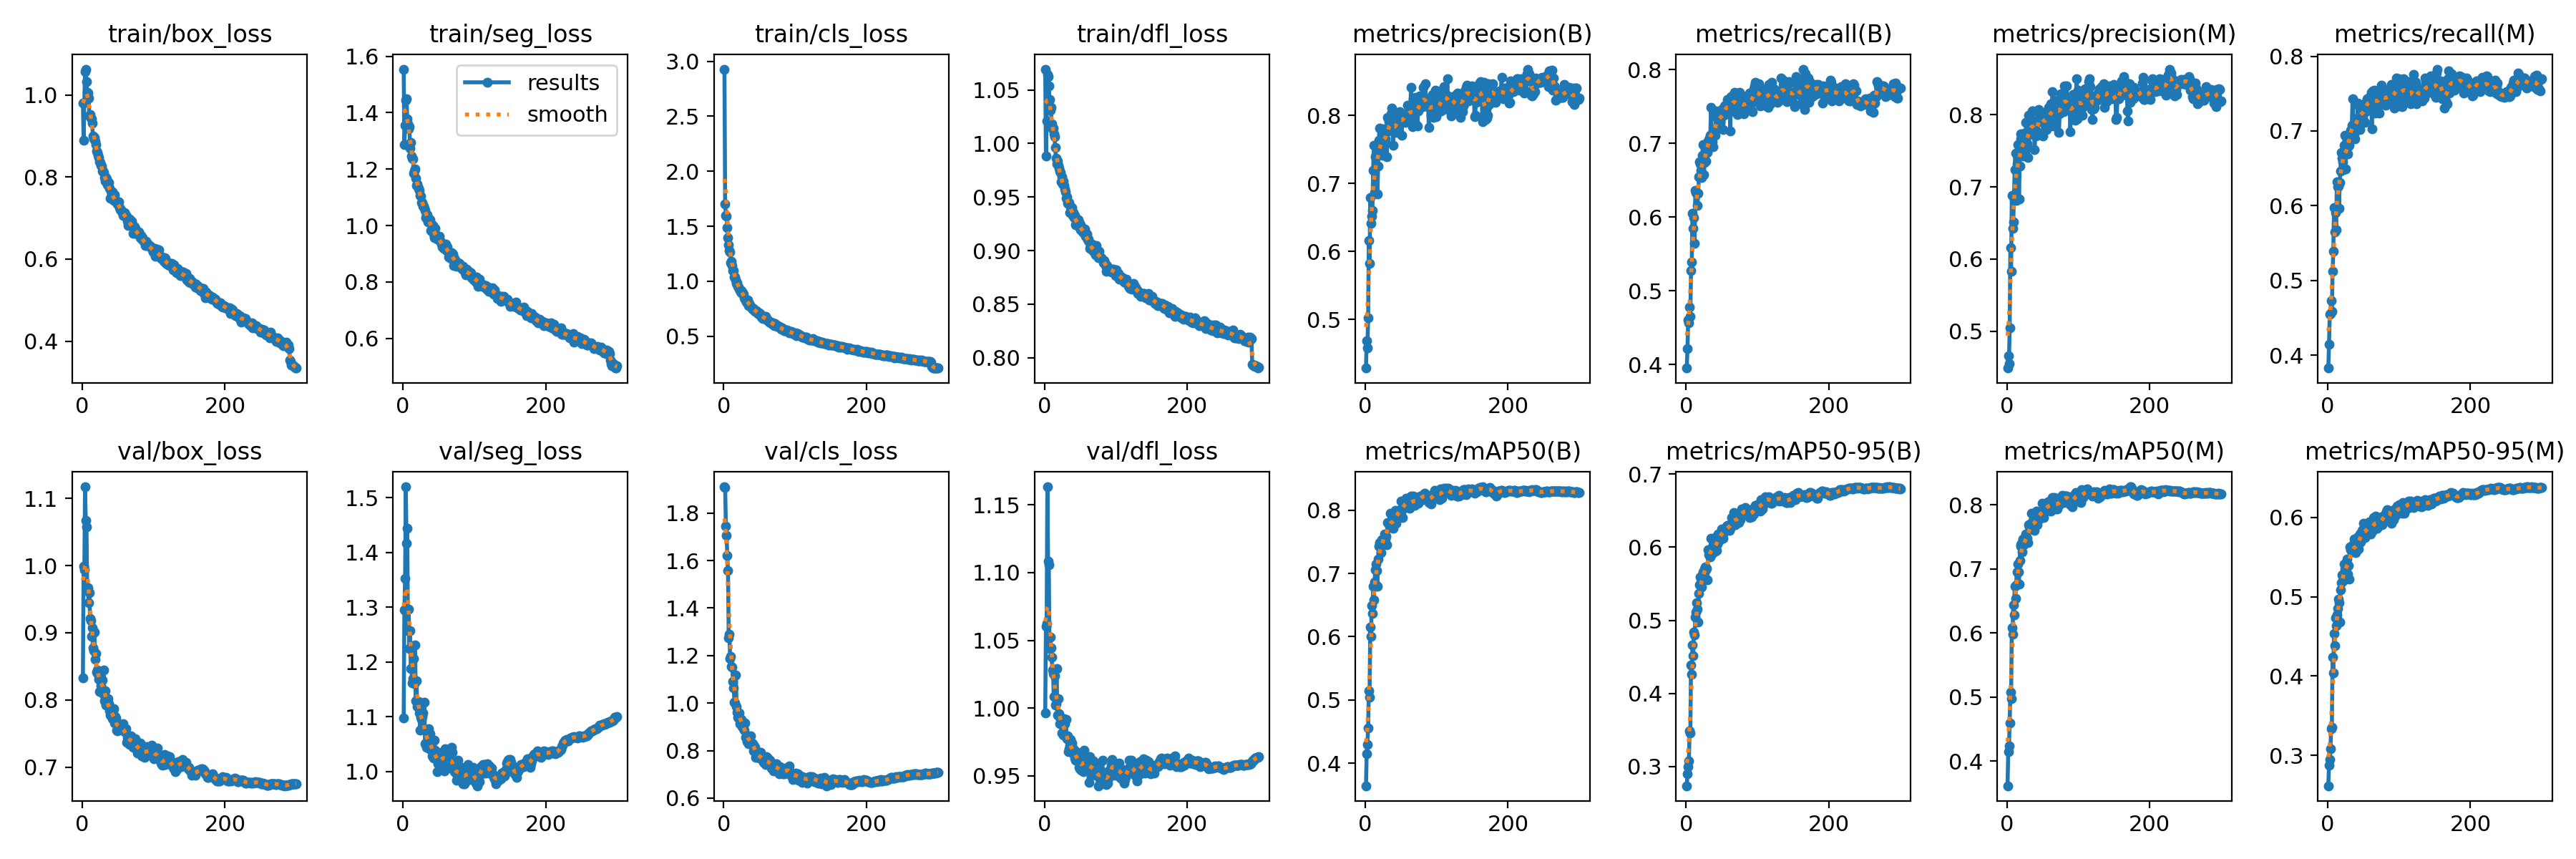

The table this chart was drawn from, first rows:
epoch, train/box_loss, train/seg_loss, train/cls_loss, train/dfl_loss, metrics/precision(B), metrics/recall(B), metrics/mAP50(B), metrics/mAP50-95(B), metrics/precision(M), metrics/recall(M), metrics/mAP50(M), metrics/mAP50-95(M), val/box_loss, val/seg_loss, val/cls_loss, val/dfl_loss, lr/pg0, lr/pg1, lr/pg2
1, 0.9799, 1.554, 2.928, 1.069, 0.4286, 0.3955, 0.3644, 0.2736, 0.4492, 0.3828, 0.3615, 0.2615, 0.8327, 1.097, 1.91, 0.9963, 0.003326, 0.003326, 0.003326
2, 0.8902, 1.287, 1.7, 0.9881, 0.4689, 0.4219, 0.4151, 0.2897, 0.4665, 0.4144, 0.4143, 0.2877, 0.9991, 1.295, 1.908, 1.06, 0.006638, 0.006638, 0.006638
3, 0.9812, 1.354, 1.598, 1.021, 0.4581, 0.4608, 0.4293, 0.2993, 0.4553, 0.4547, 0.424, 0.2945, 0.9932, 1.352, 1.744, 1.062, 0.009927, 0.009927, 0.009927
4, 1.056, 1.444, 1.592, 1.064, 0.5022, 0.4563, 0.4562, 0.3075, 0.5053, 0.4562, 0.459, 0.308, 1.117, 1.52, 1.704, 1.163, 0.009901, 0.009901, 0.009901
5, 1.063, 1.449, 1.484, 1.062, 0.6164, 0.4776, 0.514, 0.3485, 0.6159, 0.4735, 0.5078, 0.3336, 1.067, 1.417, 1.621, 1.109, 0.009901, 0.009901, 0.009901
6, 1.033, 1.378, 1.396, 1.054, 0.5823, 0.4657, 0.5041, 0.3454, 0.583, 0.4583, 0.4977, 0.335, 1.058, 1.444, 1.557, 1.106, 0.009868, 0.009868, 0.009868
7, 1.006, 1.359, 1.331, 1.041, 0.6794, 0.5271, 0.6148, 0.4386, 0.6881, 0.5121, 0.6081, 0.4234, 0.9634, 1.257, 1.273, 1.044, 0.009835, 0.009835, 0.009835
8, 1.004, 1.343, 1.279, 1.031, 0.6417, 0.5393, 0.6007, 0.426, 0.643, 0.5386, 0.5978, 0.4038, 0.9672, 1.296, 1.291, 1.052, 0.009802, 0.009802, 0.009802
9, 0.9931, 1.35, 1.267, 1.033, 0.6525, 0.6056, 0.6488, 0.4662, 0.6516, 0.5976, 0.6435, 0.4535, 0.9443, 1.225, 1.186, 1.044, 0.009769, 0.009769, 0.009769
10, 0.9485, 1.273, 1.169, 1.018, 0.66, 0.5851, 0.6365, 0.4514, 0.6844, 0.5648, 0.6281, 0.4381, 0.9595, 1.258, 1.196, 1.038, 0.009736, 0.009736, 0.009736
11, 0.953, 1.295, 1.182, 1.014, 0.7197, 0.5998, 0.6798, 0.4837, 0.7234, 0.5911, 0.6723, 0.4735, 0.9211, 1.188, 1.155, 1.028, 0.009703, 0.009703, 0.009703
12, 0.9438, 1.248, 1.145, 1.015, 0.7565, 0.5642, 0.6578, 0.4803, 0.7469, 0.5674, 0.6539, 0.4631, 0.9181, 1.188, 1.152, 1.026, 0.00967, 0.00967, 0.00967
13, 0.9419, 1.24, 1.095, 1.009, 0.687, 0.6359, 0.6863, 0.5049, 0.6809, 0.6323, 0.6754, 0.477, 0.8947, 1.162, 1.092, 1.008, 0.009637, 0.009637, 0.009637
14, 0.9307, 1.236, 1.095, 1.006, 0.7396, 0.6328, 0.7056, 0.5117, 0.7316, 0.6256, 0.6956, 0.485, 0.9079, 1.17, 1.063, 1.024, 0.009604, 0.009604, 0.009604
15, 0.8995, 1.186, 1.039, 0.996, 0.7421, 0.6322, 0.7145, 0.5236, 0.7585, 0.6266, 0.7078, 0.4968, 0.878, 1.207, 1.004, 1.002, 0.009571, 0.009571, 0.009571
16, 0.8927, 1.192, 1.036, 0.9861, 0.7474, 0.6161, 0.7042, 0.5156, 0.7583, 0.5967, 0.6948, 0.492, 0.8736, 1.16, 1.002, 1.003, 0.009538, 0.009538, 0.009538
17, 0.8973, 1.2, 1.01, 0.9806, 0.6851, 0.6326, 0.6798, 0.4972, 0.6834, 0.6308, 0.676, 0.4683, 0.9014, 1.231, 1.117, 1.029, 0.009505, 0.009505, 0.009505
18, 0.8878, 1.167, 0.9832, 0.9838, 0.7259, 0.6551, 0.7226, 0.5365, 0.7285, 0.6462, 0.7129, 0.509, 0.8601, 1.13, 0.9868, 0.9946, 0.009472, 0.009472, 0.009472
19, 0.8784, 1.143, 0.9858, 0.9796, 0.7639, 0.6755, 0.7432, 0.549, 0.7668, 0.6714, 0.7371, 0.518, 0.869, 1.166, 0.9625, 1.007, 0.009439, 0.009439, 0.009439
20, 0.8642, 1.147, 0.9562, 0.9768, 0.7814, 0.6717, 0.7487, 0.5594, 0.7732, 0.6633, 0.7356, 0.5279, 0.8411, 1.119, 0.9394, 0.9958, 0.009406, 0.009406, 0.009406
21, 0.8597, 1.136, 0.9448, 0.9744, 0.7571, 0.6636, 0.7426, 0.5515, 0.7598, 0.6587, 0.7394, 0.5263, 0.8443, 1.121, 0.937, 0.9885, 0.009373, 0.009373, 0.009373
22, 0.8534, 1.133, 0.9289, 0.9726, 0.7591, 0.6536, 0.7333, 0.5453, 0.7587, 0.6478, 0.7263, 0.5207, 0.8386, 1.128, 0.9571, 0.9917, 0.00934, 0.00934, 0.00934
23, 0.8474, 1.125, 0.9193, 0.9643, 0.763, 0.6839, 0.7538, 0.5621, 0.7618, 0.6813, 0.7462, 0.5412, 0.8304, 1.108, 0.9145, 0.9899, 0.009307, 0.009307, 0.009307
24, 0.8378, 1.106, 0.9023, 0.9688, 0.7419, 0.6981, 0.7481, 0.5661, 0.7427, 0.6938, 0.7372, 0.5346, 0.8127, 1.076, 0.9252, 0.9818, 0.009274, 0.009274, 0.009274
25, 0.8346, 1.105, 0.9132, 0.9622, 0.7801, 0.6578, 0.7537, 0.5648, 0.7742, 0.6492, 0.7396, 0.5343, 0.8292, 1.099, 0.93, 0.9893, 0.009241, 0.009241, 0.009241
26, 0.8289, 1.083, 0.8881, 0.9647, 0.7628, 0.6738, 0.7519, 0.5696, 0.7532, 0.6757, 0.7433, 0.5399, 0.8209, 1.095, 0.902, 0.9802, 0.009208, 0.009208, 0.009208
27, 0.8271, 1.083, 0.8925, 0.9611, 0.7756, 0.6915, 0.7623, 0.5731, 0.7893, 0.67, 0.7543, 0.5474, 0.8305, 1.1, 0.917, 0.9921, 0.009175, 0.009175, 0.009175
28, 0.8153, 1.069, 0.8801, 0.9575, 0.7659, 0.6763, 0.7544, 0.5686, 0.7614, 0.6695, 0.7457, 0.5285, 0.8297, 1.108, 0.8921, 0.9883, 0.009142, 0.009142, 0.009142
29, 0.8148, 1.069, 0.8478, 0.9546, 0.7592, 0.691, 0.7592, 0.5707, 0.7597, 0.6801, 0.7482, 0.5398, 0.8088, 1.077, 0.886, 0.9799, 0.009109, 0.009109, 0.009109
30, 0.8112, 1.061, 0.839, 0.9489, 0.7389, 0.6876, 0.7454, 0.5558, 0.7408, 0.6809, 0.7411, 0.522, 0.8449, 1.127, 0.9166, 0.9916, 0.009076, 0.009076, 0.009076
31, 0.7984, 1.054, 0.8356, 0.9502, 0.7975, 0.7029, 0.7799, 0.5967, 0.7996, 0.6944, 0.7686, 0.563, 0.7989, 1.05, 0.8565, 0.9772, 0.009043, 0.009043, 0.009043
32, 0.7904, 1.028, 0.8127, 0.9441, 0.7777, 0.7053, 0.7792, 0.59, 0.7727, 0.7006, 0.7659, 0.5592, 0.8132, 1.052, 0.8559, 0.9792, 0.00901, 0.00901, 0.00901
33, 0.7986, 1.038, 0.8104, 0.944, 0.7911, 0.7074, 0.7782, 0.5965, 0.7925, 0.6966, 0.7698, 0.5623, 0.792, 1.045, 0.8368, 0.9679, 0.008977, 0.008977, 0.008977
34, 0.7957, 1.038, 0.8287, 0.945, 0.7844, 0.7109, 0.7772, 0.5867, 0.7743, 0.7078, 0.7651, 0.5564, 0.8013, 1.052, 0.8592, 0.9701, 0.008944, 0.008944, 0.008944
35, 0.7816, 1.013, 0.7768, 0.9351, 0.7868, 0.7487, 0.7956, 0.6127, 0.7807, 0.7427, 0.7865, 0.5657, 0.7942, 1.062, 0.8276, 0.9728, 0.008911, 0.008911, 0.008911
36, 0.7808, 1.022, 0.7954, 0.9405, 0.8026, 0.7045, 0.7726, 0.5911, 0.8051, 0.7016, 0.7676, 0.5596, 0.8014, 1.078, 0.8516, 0.9768, 0.008878, 0.008878, 0.008878
37, 0.7874, 1.022, 0.7801, 0.9392, 0.8107, 0.7024, 0.7863, 0.6006, 0.8052, 0.696, 0.7755, 0.5726, 0.7939, 1.041, 0.8329, 0.9719, 0.008845, 0.008845, 0.008845
38, 0.7718, 1.02, 0.7731, 0.9398, 0.7811, 0.6956, 0.773, 0.5922, 0.7805, 0.6895, 0.7633, 0.5568, 0.7837, 1.069, 0.8618, 0.9743, 0.008812, 0.008812, 0.008812
39, 0.7489, 0.9819, 0.764, 0.933, 0.7558, 0.7152, 0.7717, 0.5968, 0.7516, 0.7039, 0.7598, 0.5553, 0.7775, 1.048, 0.8332, 0.9669, 0.008779, 0.008779, 0.008779
40, 0.7653, 1.004, 0.7555, 0.9357, 0.7863, 0.7171, 0.7894, 0.5988, 0.7776, 0.708, 0.7765, 0.5628, 0.7846, 1.045, 0.8315, 0.9701, 0.008746, 0.008746, 0.008746
41, 0.7566, 0.9853, 0.7474, 0.9311, 0.7767, 0.7113, 0.7802, 0.595, 0.7703, 0.7037, 0.7712, 0.5611, 0.7813, 1.028, 0.8301, 0.9681, 0.008713, 0.008713, 0.008713
42, 0.7644, 0.9996, 0.7514, 0.9325, 0.784, 0.7438, 0.7999, 0.6146, 0.7772, 0.7371, 0.7897, 0.5752, 0.7721, 1.027, 0.7973, 0.9632, 0.00868, 0.00868, 0.00868
43, 0.7466, 0.9692, 0.7385, 0.9239, 0.7756, 0.7356, 0.7794, 0.596, 0.7715, 0.7178, 0.7692, 0.5603, 0.7836, 1.024, 0.819, 0.9612, 0.008647, 0.008647, 0.008647
44, 0.7436, 0.9579, 0.7275, 0.9299, 0.7935, 0.7357, 0.7912, 0.6039, 0.7898, 0.732, 0.7798, 0.5676, 0.7869, 1.058, 0.8129, 0.9676, 0.008614, 0.008614, 0.008614
45, 0.7566, 0.9896, 0.7294, 0.9274, 0.7894, 0.7241, 0.7973, 0.6182, 0.8076, 0.7023, 0.7853, 0.5792, 0.7656, 1.039, 0.7726, 0.9648, 0.008581, 0.008581, 0.008581
46, 0.7425, 0.9618, 0.7301, 0.9242, 0.7969, 0.7341, 0.7906, 0.6121, 0.7939, 0.7258, 0.7778, 0.5689, 0.775, 1.028, 0.7939, 0.9657, 0.008548, 0.008548, 0.008548
47, 0.7422, 0.9605, 0.7173, 0.929, 0.7991, 0.7322, 0.7992, 0.6094, 0.7989, 0.7252, 0.7892, 0.5765, 0.7728, 1.034, 0.7833, 0.9663, 0.008515, 0.008515, 0.008515
48, 0.7376, 0.9522, 0.7079, 0.9223, 0.8055, 0.7293, 0.7949, 0.6172, 0.8043, 0.723, 0.786, 0.584, 0.7548, 1, 0.7752, 0.9562, 0.008482, 0.008482, 0.008482
49, 0.7339, 0.9587, 0.7044, 0.9252, 0.7982, 0.7374, 0.801, 0.6179, 0.801, 0.7184, 0.7871, 0.5845, 0.7538, 1.014, 0.7704, 0.9553, 0.008449, 0.008449, 0.008449
50, 0.739, 0.9587, 0.715, 0.9193, 0.7901, 0.746, 0.8145, 0.6254, 0.8015, 0.7315, 0.802, 0.5926, 0.7637, 1.02, 0.7698, 0.9572, 0.008416, 0.008416, 0.008416
51, 0.7395, 0.9613, 0.6913, 0.9231, 0.7707, 0.7434, 0.7991, 0.6198, 0.7701, 0.73, 0.7863, 0.5803, 0.7558, 1.011, 0.7745, 0.9543, 0.008383, 0.008383, 0.008383
52, 0.7255, 0.9478, 0.7023, 0.9184, 0.7946, 0.7188, 0.7886, 0.6118, 0.7884, 0.7118, 0.78, 0.5745, 0.7589, 1.013, 0.792, 0.9575, 0.00835, 0.00835, 0.00835
53, 0.7203, 0.9416, 0.677, 0.9173, 0.7948, 0.7381, 0.8056, 0.6229, 0.79, 0.7261, 0.7929, 0.5819, 0.757, 1.017, 0.7713, 0.9612, 0.008317, 0.008317, 0.008317
54, 0.7199, 0.9331, 0.6751, 0.9167, 0.8018, 0.7507, 0.8075, 0.6205, 0.7944, 0.7393, 0.793, 0.5775, 0.7573, 1.035, 0.7762, 0.9532, 0.008284, 0.008284, 0.008284
55, 0.7171, 0.923, 0.6615, 0.9167, 0.8024, 0.7517, 0.8074, 0.6251, 0.7945, 0.7434, 0.7942, 0.5874, 0.7626, 1.031, 0.7602, 0.9691, 0.008251, 0.008251, 0.008251
56, 0.7127, 0.9238, 0.6809, 0.9202, 0.7901, 0.7482, 0.8094, 0.6226, 0.7793, 0.7355, 0.7898, 0.5835, 0.7568, 1.024, 0.7519, 0.9592, 0.008218, 0.008218, 0.008218
57, 0.7067, 0.9199, 0.6674, 0.9137, 0.7995, 0.7508, 0.8189, 0.6288, 0.7984, 0.7397, 0.8029, 0.593, 0.764, 1.031, 0.7536, 0.9597, 0.008185, 0.008185, 0.008185
58, 0.7085, 0.9206, 0.6592, 0.9148, 0.801, 0.7591, 0.8177, 0.6303, 0.8032, 0.7446, 0.8051, 0.5947, 0.7544, 1.001, 0.7464, 0.9618, 0.008152, 0.008152, 0.008152
59, 0.7129, 0.9329, 0.678, 0.9154, 0.8147, 0.7505, 0.8171, 0.6297, 0.8101, 0.7389, 0.8023, 0.5886, 0.7528, 1.042, 0.7413, 0.9567, 0.008119, 0.008119, 0.008119
60, 0.7103, 0.9347, 0.653, 0.9098, 0.7944, 0.742, 0.8044, 0.6239, 0.7923, 0.7329, 0.7923, 0.579, 0.7554, 1.033, 0.7758, 0.9576, 0.008086, 0.008086, 0.008086
... 240 more rows
